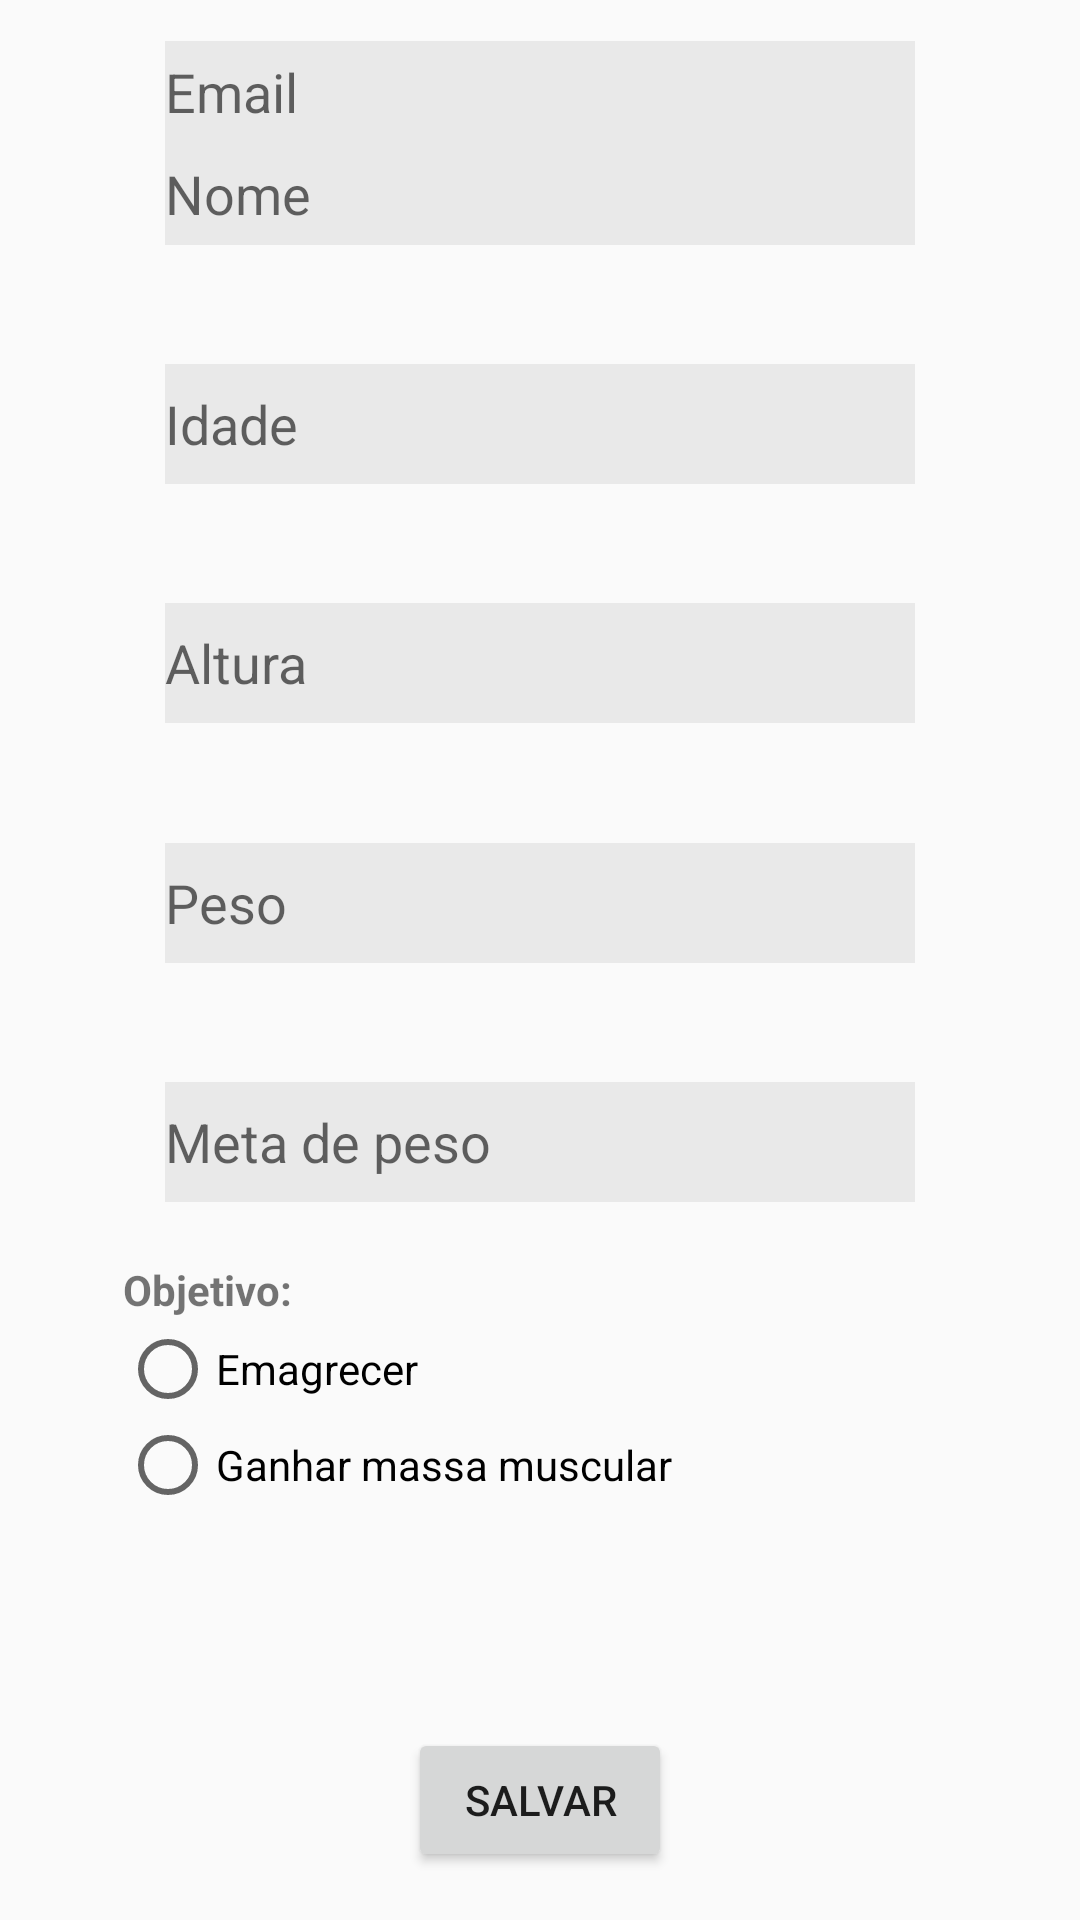

Produce the Android XML layout that renders to this screen, including the resource entries it uses.
<!-- AndroidManifest.xml: application theme Theme.AppCompat.Light.NoActionBar -->
<!-- res/layout/activity_cadastro_perfil.xml -->
<?xml version="1.0" encoding="utf-8"?>
<android.support.constraint.ConstraintLayout xmlns:android="http://schemas.android.com/apk/res/android"
    xmlns:app="http://schemas.android.com/apk/res-auto"
    xmlns:tools="http://schemas.android.com/tools"
    android:layout_width="match_parent"
    android:layout_height="match_parent"
    android:background="@drawable/gradient"
    tools:context=".CadastroPerfil">

    <EditText
        android:id="@+id/editEmail"
        android:layout_width="250dp"
        android:layout_height="34dp"
        android:layout_marginStart="8dp"
        android:layout_marginLeft="8dp"
        android:layout_marginTop="8dp"
        android:layout_marginEnd="8dp"
        android:layout_marginRight="8dp"
        android:background="#11000000"
        android:drawableLeft="@drawable/ic_action_pass"
        android:ems="10"
        android:hint="Email"
        android:inputType="textPersonName"
        app:layout_constraintBottom_toTopOf="@+id/editNome"
        app:layout_constraintEnd_toEndOf="parent"
        app:layout_constraintStart_toStartOf="parent"
        app:layout_constraintTop_toTopOf="parent"
        app:layout_constraintVertical_bias="1.0" />

    <EditText
        android:id="@+id/editNome"
        android:layout_width="250dp"
        android:layout_height="34dp"
        android:layout_marginStart="8dp"
        android:layout_marginLeft="8dp"
        android:layout_marginTop="8dp"
        android:layout_marginEnd="8dp"
        android:layout_marginRight="8dp"
        android:background="#11000000"
        android:drawableLeft="@drawable/ic_action_pass"
        android:ems="10"
        android:hint="Nome"
        android:inputType="textPersonName"
        app:layout_constraintBottom_toTopOf="@+id/editIdade"
        app:layout_constraintEnd_toEndOf="parent"
        app:layout_constraintStart_toStartOf="parent"
        app:layout_constraintTop_toTopOf="parent" />

    <EditText
        android:id="@+id/editIdade"
        android:layout_width="250dp"
        android:layout_height="40dp"
        android:layout_marginStart="8dp"
        android:layout_marginLeft="8dp"
        android:layout_marginEnd="8dp"
        android:layout_marginRight="8dp"
        android:background="#11000000"
        android:drawableLeft="@drawable/ic_action_pass"
        android:ems="10"
        android:hint="Idade"
        android:inputType="number"
        app:layout_constraintBottom_toTopOf="@+id/editAltura"
        app:layout_constraintEnd_toEndOf="parent"
        app:layout_constraintHorizontal_bias="0.5"
        app:layout_constraintStart_toStartOf="parent"
        app:layout_constraintTop_toBottomOf="@+id/editNome" />

    <EditText
        android:id="@+id/editPeso"
        android:layout_width="250dp"
        android:layout_height="40dp"
        android:layout_marginStart="8dp"
        android:layout_marginLeft="8dp"
        android:layout_marginEnd="8dp"
        android:layout_marginRight="8dp"
        android:background="#11000000"
        android:drawableLeft="@drawable/ic_action_pass"
        android:ems="10"
        android:hint="Peso"
        android:inputType="number"
        app:layout_constraintBottom_toTopOf="@+id/editMetaPeso"
        app:layout_constraintEnd_toEndOf="parent"
        app:layout_constraintStart_toStartOf="parent"
        app:layout_constraintTop_toBottomOf="@+id/editAltura" />

    <EditText
        android:id="@+id/editMetaPeso"
        android:layout_width="250dp"
        android:layout_height="40dp"
        android:layout_marginStart="8dp"
        android:layout_marginLeft="8dp"
        android:layout_marginEnd="8dp"
        android:layout_marginRight="8dp"
        android:background="#11000000"
        android:drawableLeft="@drawable/ic_action_pass"
        android:ems="10"
        android:hint="Meta de peso"
        android:inputType="number"
        app:layout_constraintBottom_toTopOf="@+id/radioGroupObjetivo"
        app:layout_constraintEnd_toEndOf="parent"
        app:layout_constraintHorizontal_bias="0.5"
        app:layout_constraintStart_toStartOf="parent"
        app:layout_constraintTop_toBottomOf="@+id/editPeso" />

    <EditText
        android:id="@+id/editAltura"
        android:layout_width="250dp"
        android:layout_height="40dp"
        android:layout_marginStart="8dp"
        android:layout_marginLeft="8dp"
        android:layout_marginEnd="8dp"
        android:layout_marginRight="8dp"
        android:background="#11000000"
        android:drawableLeft="@drawable/ic_action_pass"
        android:ems="10"
        android:hint="Altura"
        android:inputType="number"
        app:layout_constraintBottom_toTopOf="@+id/editPeso"
        app:layout_constraintEnd_toEndOf="parent"
        app:layout_constraintHorizontal_bias="0.5"
        app:layout_constraintStart_toStartOf="parent"
        app:layout_constraintTop_toBottomOf="@+id/editIdade" />

    <Button
        android:id="@+id/button"
        android:layout_width="wrap_content"
        android:layout_height="wrap_content"
        android:layout_marginBottom="16dp"
        android:onClick="salvar"
        android:text="SALVAR"
        app:layout_constraintBottom_toBottomOf="parent"
        app:layout_constraintEnd_toEndOf="parent"
        app:layout_constraintStart_toStartOf="parent" />

    <RadioGroup xmlns:android="http://schemas.android.com/apk/res/android"
        android:id="@+id/radioGroupObjetivo"
        android:layout_width="302dp"
        android:layout_height="wrap_content"
        android:layout_marginStart="40dp"
        android:layout_marginLeft="40dp"
        android:layout_marginEnd="8dp"
        android:layout_marginRight="8dp"
        android:layout_marginBottom="32dp"
        android:orientation="vertical"
        app:layout_constraintBottom_toTopOf="@+id/button"
        app:layout_constraintEnd_toEndOf="parent"
        app:layout_constraintHorizontal_bias="0.0"
        app:layout_constraintStart_toStartOf="parent"
        app:layout_constraintTop_toBottomOf="@+id/editMetaPeso">

        <RadioButton
            android:id="@+id/radio_emagrecer"
            android:layout_width="wrap_content"
            android:layout_height="wrap_content"
            android:text="Emagrecer" />

        <RadioButton
            android:id="@+id/radio_massa"
            android:layout_width="wrap_content"
            android:layout_height="wrap_content"
            android:text="Ganhar massa muscular" />
    </RadioGroup>

    <TextView
        android:id="@+id/textView3"
        android:layout_width="wrap_content"
        android:layout_height="20dp"
        android:layout_marginStart="41dp"
        android:layout_marginLeft="41dp"
        android:layout_marginEnd="285dp"
        android:layout_marginRight="285dp"
        android:text="Objetivo:"
        android:textStyle="bold"
        app:layout_constraintBottom_toTopOf="@+id/radioGroupObjetivo"
        app:layout_constraintEnd_toEndOf="parent"
        app:layout_constraintHorizontal_bias="0.0"
        app:layout_constraintStart_toStartOf="parent" />

</android.support.constraint.ConstraintLayout>
<!-- resources referenced by this layout -->
<resources>

</resources>
